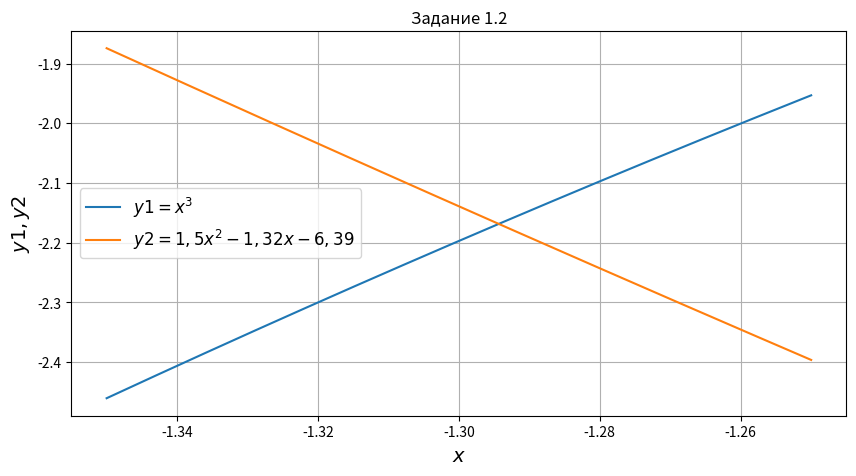

This chart was generated by the following Python code:
import numpy as np
import matplotlib.pyplot as plt

x = x = np.linspace(-1.35, -1.25, 200)

plt.figure(figsize=(10, 5))
plt.plot(x, (pow(x, 3)),
         label=r'$y1 = x^3$')
plt.plot(x, (1.5 * pow(x, 2) - 1.32 * x - 6.39),
         label=r'$y2 = 1,5x^2 -1,32x-6,39$')
plt.xlabel(r'$x$', fontsize=14)
plt.ylabel(r'$y1, y2$', fontsize=14)
plt.grid(True)
plt.legend(loc='best', fontsize=12)
plt.title('Задание 1.2')
plt.show()
# выдавать приблизительное значение х
